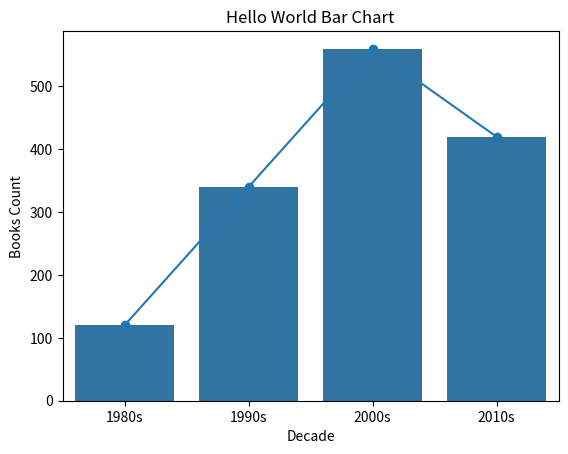

Write Python code to recreate this figure.
import pandas as pd
import numpy as np
import matplotlib.pyplot as plt
import seaborn as sns

# Test pandas + numpy
data = {
    "decade": ["1980s", "1990s", "2000s", "2010s"],
    "books_count": [120, 340, 560, 420]
}
df = pd.DataFrame(data)

print("DataFrame preview:")
print(df)

# Test matplotlib
plt.plot(df["decade"], df["books_count"], marker="o")
plt.title("Hello World Plot")
plt.xlabel("Decade")
plt.ylabel("Books Count")
plt.show()

# Test seaborn (optional, but nicer style)
sns.barplot(x="decade", y="books_count", data=df)
plt.title("Hello World Bar Chart")
plt.show()
